The GitHub repository Yashdot2005/VisionGuard contains a labelled image folder "data" with 2 categories: defective, normal. Examples follow, each with its label.

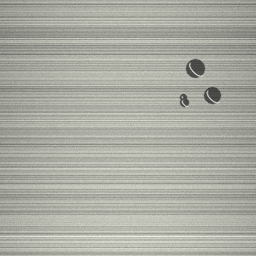
Label: defective

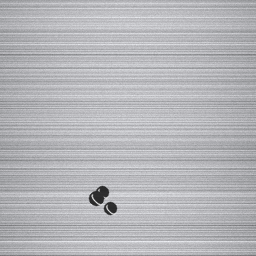
Label: defective

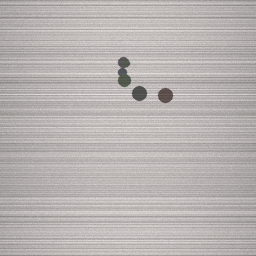
Label: defective

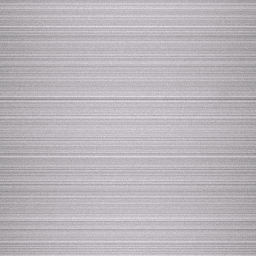
Label: normal

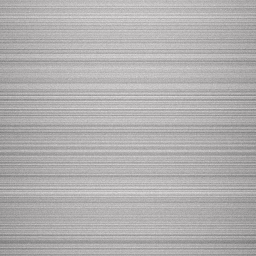
Label: normal

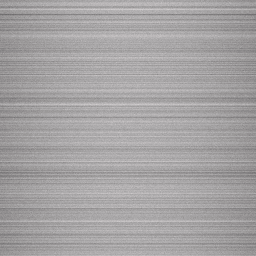
Label: normal
